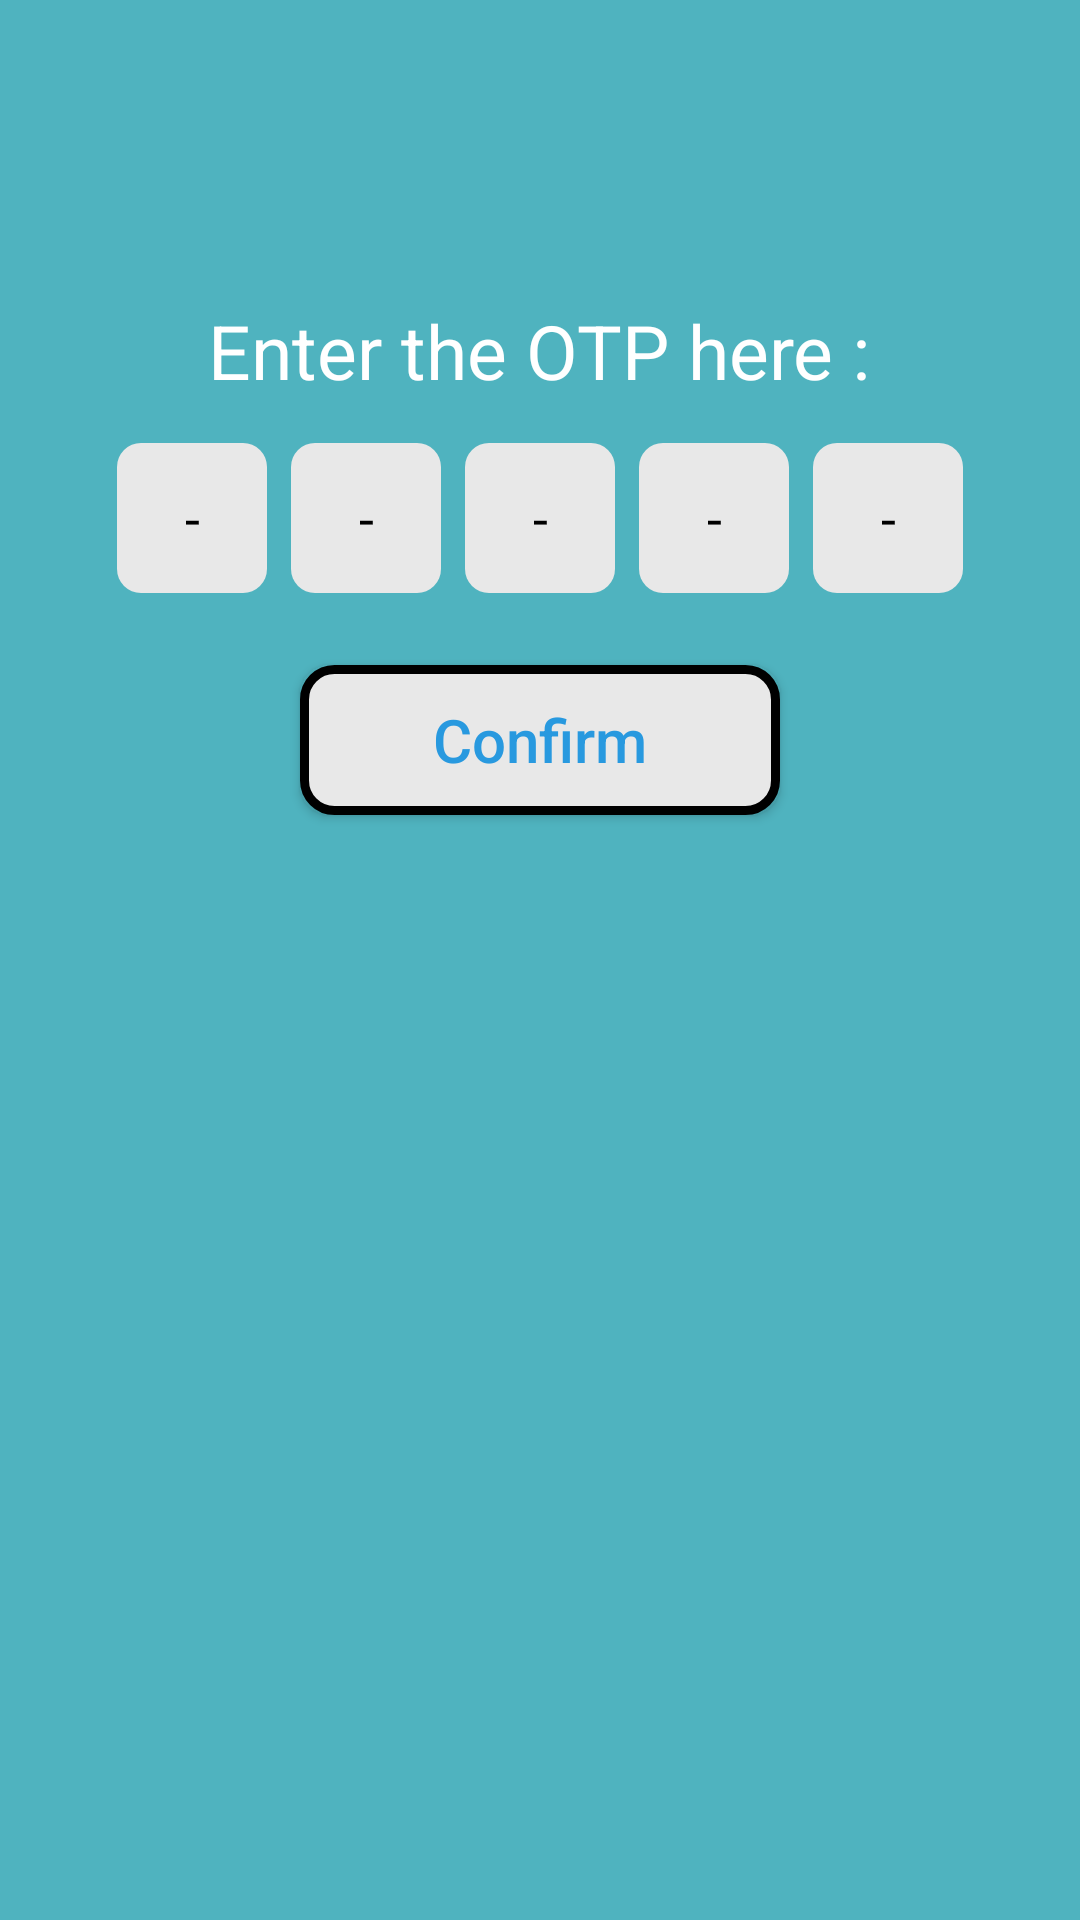

Android layout source for this screen:
<!-- AndroidManifest.xml: application theme AppTheme -->
<!-- res/layout/activity_otp.xml -->
<?xml version="1.0" encoding="utf-8"?>
<LinearLayout xmlns:android="http://schemas.android.com/apk/res/android"
    xmlns:tools="http://schemas.android.com/tools"
    android:layout_width="match_parent"
    android:layout_height="match_parent"
    tools:context=".OTP"
    android:background="#4fb3bf"
    android:orientation="vertical">

    <TextView
        android:layout_width = "wrap_content"
        android:layout_height = "wrap_content"
        android:text="Enter the OTP here :"
        android:textSize="25dp"
        android:textColor="#ffffff"
        android:layout_gravity="center"
        android:layout_marginTop="100dp"/>

    <LinearLayout
        android:layout_width = "match_parent"
        android:layout_height = "wrap_content"
        android:orientation="horizontal"
        android:layout_gravity="center"
        android:gravity="center_horizontal"
        android:layout_marginTop="10dp">

        <EditText
            android:id="@+id/ed_1"
            android:layout_width = "50dp"
            android:layout_height = "50dp"
            android:background="@drawable/otp_text"
            android:hint="-"
            android:textColorHint="#000000"
            android:gravity="center"
            android:layout_margin="4dp"
            android:maxLength="1"
            android:inputType="number"

            />

        <EditText
            android:id="@+id/ed_2"
            android:layout_width = "50dp"
            android:layout_height = "50dp"
            android:background="@drawable/otp_text"
            android:hint="-"
            android:gravity="center"
            android:layout_margin="4dp"
            android:textColorHint="#000000"
            android:maxLength="1"
            android:inputType="number"
            />

        <EditText
            android:id="@+id/ed_3"
            android:layout_width = "50dp"
            android:layout_height = "50dp"
            android:background="@drawable/otp_text"
            android:hint="-"
            android:gravity="center"
            android:layout_margin="4dp"
            android:maxLength="1"
            android:textColorHint="#000000"
            android:inputType="number"
            />

        <EditText
            android:id="@+id/ed_4"
            android:layout_width = "50dp"
            android:layout_height = "50dp"
            android:background="@drawable/otp_text"
            android:hint="-"
            android:gravity="center"
            android:layout_margin="4dp"
            android:textColorHint="#000000"
            android:maxLength="1"
            android:inputType="number"
            />

        <EditText
            android:id="@+id/ed_5"
            android:layout_width = "50dp"
            android:layout_height = "50dp"
            android:background="@drawable/otp_text"
            android:hint="-"
            android:gravity="center"
            android:textColorHint="#000000"
            android:layout_margin="4dp"
            android:maxLength="1"
            android:inputType="number"
            />


    </LinearLayout>

    <Button
        android:id="@+id/btn"
        android:layout_width = "160dp"
        android:layout_height = "50dp"
        android:layout_gravity="center_horizontal"
        android:text="Confirm"
        android:textAllCaps="false"
        android:textColor="#2899df"
        android:textSize="20dp"
        android:background="@drawable/button1"
        android:layout_marginTop="20dp"/>


</LinearLayout>
<!-- resources referenced by this layout -->
<resources>
  <!-- drawable button1 (drawable) -->
  <?xml version="1.0" encoding="UTF-8"?>
  <shape xmlns:android="http://schemas.android.com/apk/res/android">
      <solid android:color="#e8e8e8"/>
      <stroke android:width="3dp" android:color="#000000" />
      <corners android:radius="10dp"/>
      <padding android:left="0dp" android:top="0dp" android:right="0dp" android:bottom="0dp" />
  </shape>
  <!-- drawable otp_text (drawable) -->
  <?xml version="1.0" encoding="utf-8"?>
  <layer-list xmlns:android = "http://schemas.android.com/apk/res/android">
  
  <item>
      <shape android:shape="rectangle">
          <solid android:color="#e8e8e8"/>
          <size android:height="50dp" android:width="50dp"/>
          <corners android:radius="8dp"/>
      </shape>
  
  </item>
  
  </layer-list>
  <style name="AppTheme" parent="Theme.AppCompat.Light.DarkActionBar">
          
          <item name="colorPrimary">#4fb3bf</item>
          <item name="colorPrimaryDark">#005662</item>
          <item name="colorAccent">#4fb3bf</item>
      </style>
</resources>
